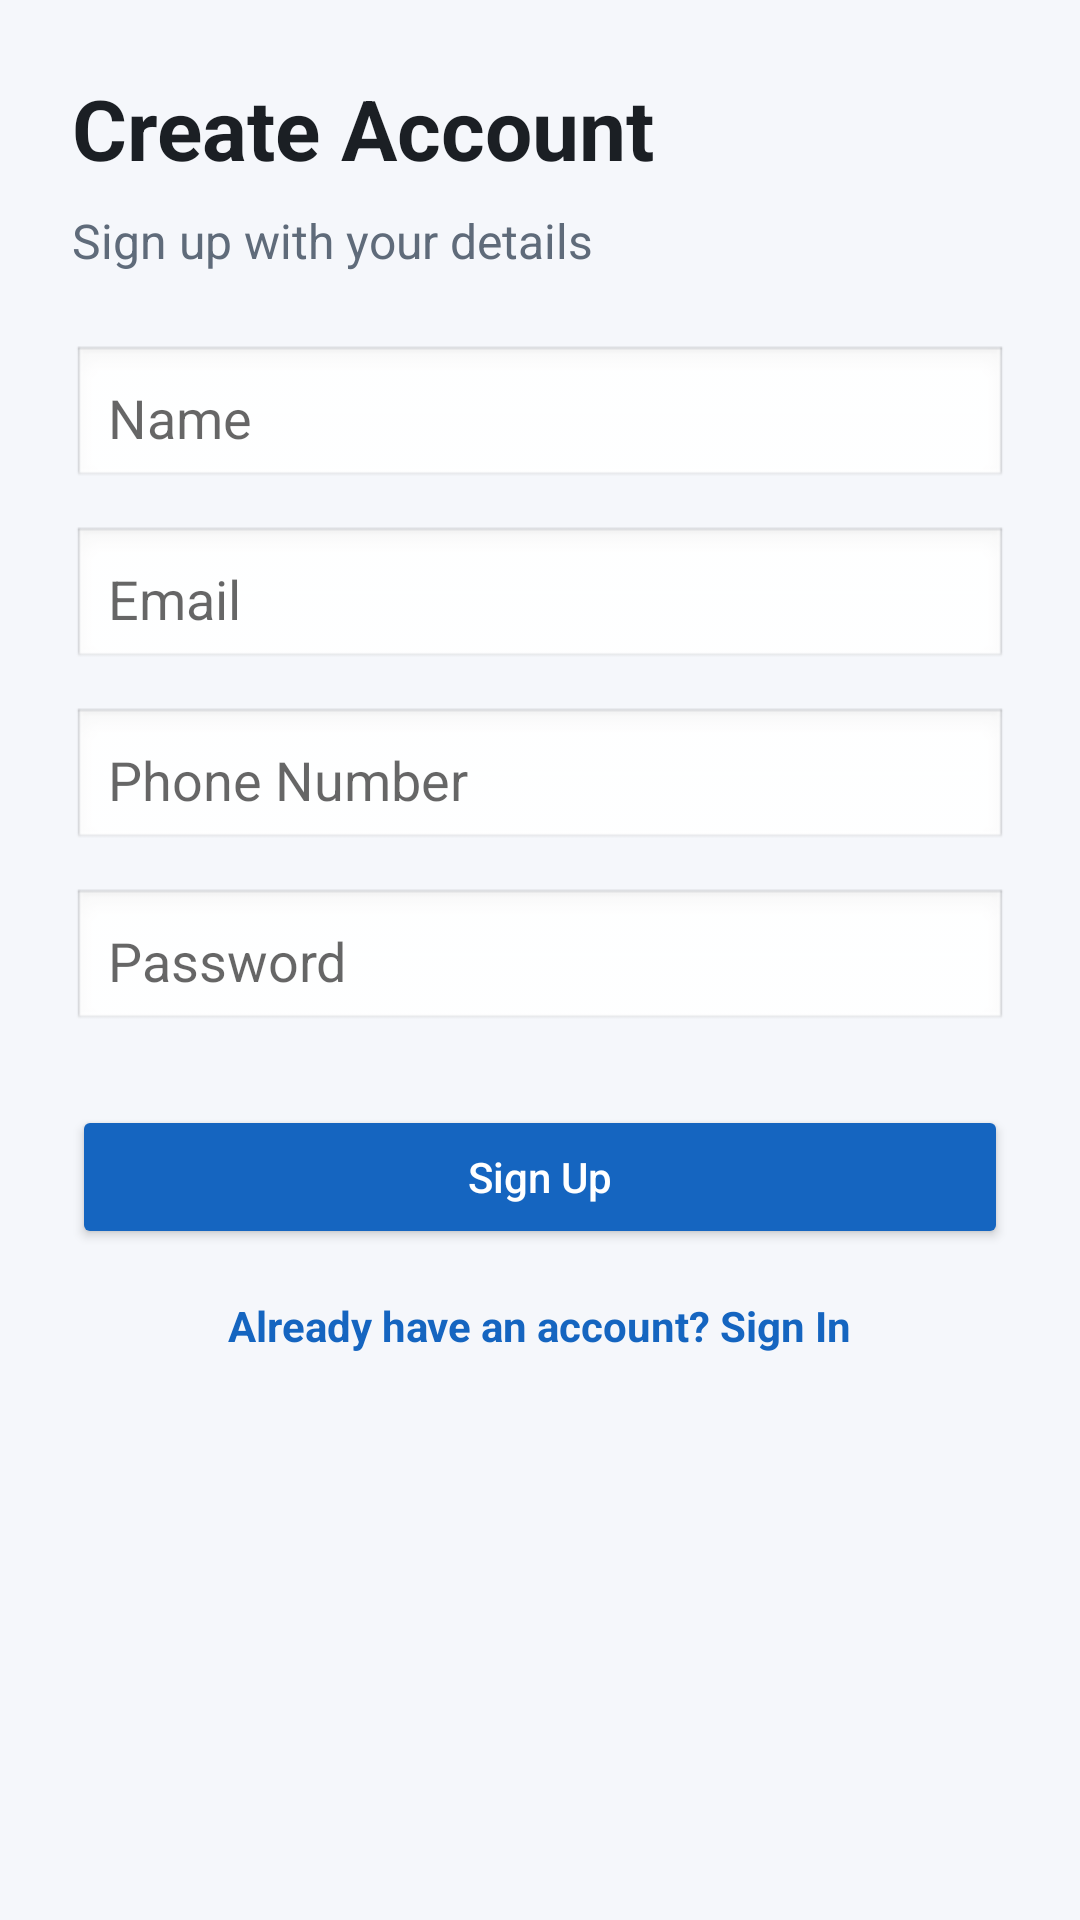

This screen was rendered from an Android layout file. Write that file and the resources it references.
<!-- AndroidManifest.xml: application theme Theme.SimpleAuthApp -->
<!-- res/layout/activity_sign_up.xml -->
<?xml version="1.0" encoding="utf-8"?>
<ScrollView xmlns:android="http://schemas.android.com/apk/res/android"
    xmlns:tools="http://schemas.android.com/tools"
    android:layout_width="match_parent"
    android:layout_height="match_parent"
    android:background="@color/background"
    tools:context=".SignUpActivity">

    <LinearLayout
        android:layout_width="match_parent"
        android:layout_height="wrap_content"
        android:orientation="vertical"
        android:padding="24dp">

        <TextView
            android:layout_width="wrap_content"
            android:layout_height="wrap_content"
            android:text="Create Account"
            android:textColor="@color/text_primary"
            android:textSize="28sp"
            android:textStyle="bold" />

        <TextView
            android:layout_width="wrap_content"
            android:layout_height="wrap_content"
            android:layout_marginTop="8dp"
            android:text="Sign up with your details"
            android:textColor="@color/text_secondary"
            android:textSize="16sp" />

        <EditText
            android:id="@+id/etName"
            android:layout_width="match_parent"
            android:layout_height="wrap_content"
            android:layout_marginTop="24dp"
            android:background="@android:drawable/edit_text"
            android:hint="Name"
            android:inputType="textPersonName"
            android:minHeight="48dp"
            android:padding="12dp" />

        <EditText
            android:id="@+id/etEmail"
            android:layout_width="match_parent"
            android:layout_height="wrap_content"
            android:layout_marginTop="12dp"
            android:background="@android:drawable/edit_text"
            android:hint="Email"
            android:inputType="textEmailAddress"
            android:minHeight="48dp"
            android:padding="12dp" />

        <EditText
            android:id="@+id/etPhone"
            android:layout_width="match_parent"
            android:layout_height="wrap_content"
            android:layout_marginTop="12dp"
            android:background="@android:drawable/edit_text"
            android:hint="Phone Number"
            android:inputType="phone"
            android:minHeight="48dp"
            android:padding="12dp" />

        <EditText
            android:id="@+id/etPassword"
            android:layout_width="match_parent"
            android:layout_height="wrap_content"
            android:layout_marginTop="12dp"
            android:background="@android:drawable/edit_text"
            android:hint="Password"
            android:inputType="textPassword"
            android:minHeight="48dp"
            android:padding="12dp" />

        <Button
            android:id="@+id/btnSignUp"
            android:layout_width="match_parent"
            android:layout_height="wrap_content"
            android:layout_marginTop="24dp"
            android:backgroundTint="@color/primary"
            android:text="Sign Up"
            android:textAllCaps="false"
            android:textColor="@android:color/white" />

        <TextView
            android:id="@+id/tvGoToSignIn"
            android:layout_width="wrap_content"
            android:layout_height="wrap_content"
            android:layout_gravity="center_horizontal"
            android:layout_marginTop="16dp"
            android:text="Already have an account? Sign In"
            android:textColor="@color/primary"
            android:textStyle="bold" />

    </LinearLayout>

</ScrollView>
<!-- resources referenced by this layout -->
<resources>
  <color name="background">#F5F7FB</color>
  <color name="primary">#1565C0</color>
  <color name="text_primary">#1B1F24</color>
  <color name="text_secondary">#5F6B7A</color>
  <style name="Theme.SimpleAuthApp" parent="Theme.MaterialComponents.DayNight.NoActionBar">
          <item name="colorPrimary">@color/primary</item>
          <item name="colorPrimaryVariant">@color/primary_dark</item>
          <item name="colorOnPrimary">@color/white</item>
          <item name="android:statusBarColor" tools:targetApi="l">@color/primary_dark</item>
      </style>
  <color name="primary_dark">#003C8F</color>
  <color name="white">#FFFFFF</color>
</resources>
